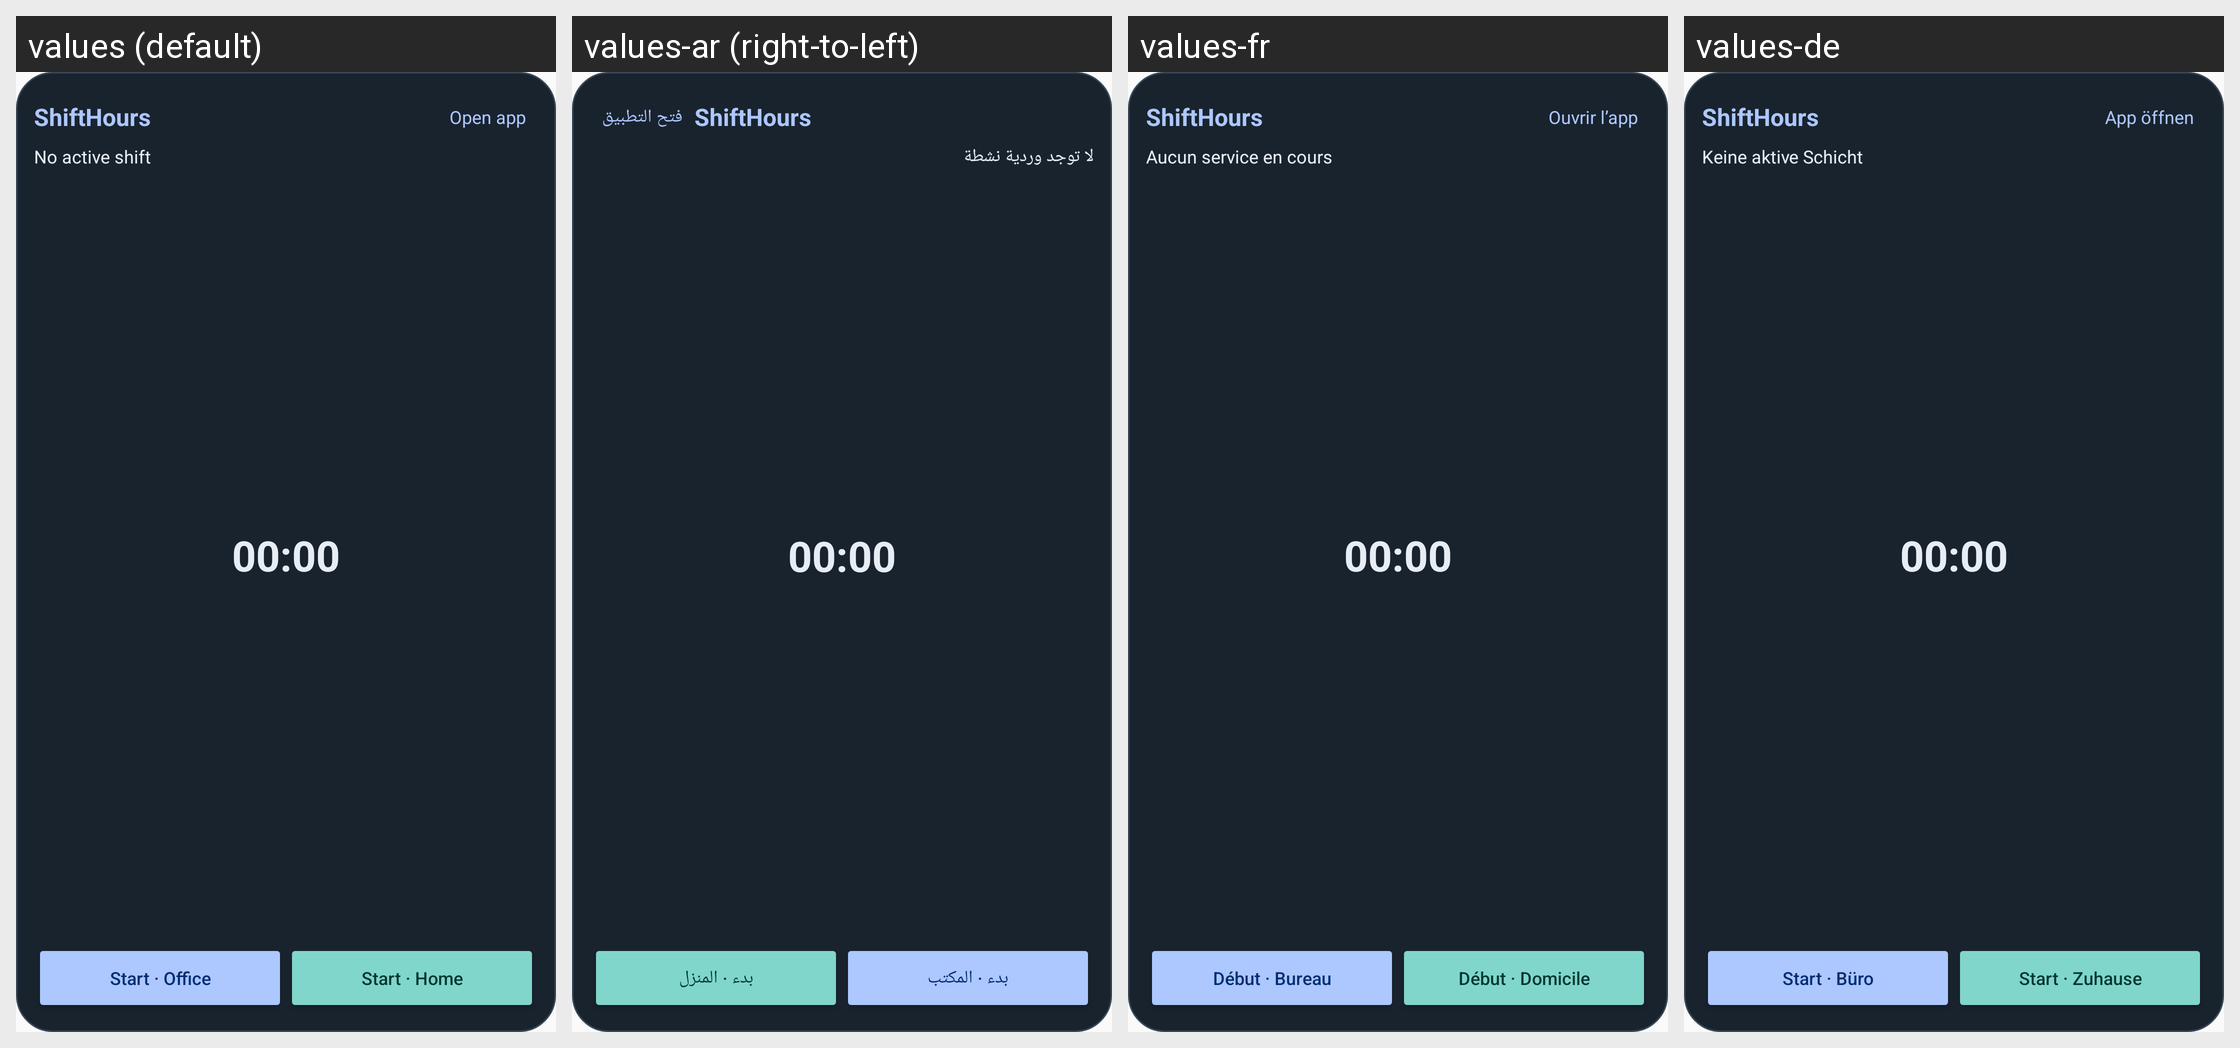

Translations of the strings shown on this Android screen, per locale in the grid:
Android screen res/layout/shift_widget_dark.xml rendered under 4 locales, left to right: values (default), values-ar (right-to-left), values-fr, values-de. Device: Nexus 5 (rendered at 1080×1920; each locale shown at half size, 540×960, under a caption strip naming it); theme Theme.WorkHours.
Other locales in the repository, not shown: values-es, values-hi, values-iw, values-pt, values-ru.
Strings drawn on this screen, with the default value and each locale's value (text and hints the layout hard-codes, and strings that could not be matched under every locale, appear in the picture but are not listed):

app_name
  values: ShiftHours
  values-ar: ShiftHours
  values-fr: ShiftHours
  values-de: ShiftHours

widget_open
  values: Open app
  values-ar: فتح التطبيق
  values-fr: Ouvrir l’app
  values-de: App öffnen

widget_inactive
  values: No active shift
  values-ar: لا توجد وردية نشطة
  values-fr: Aucun service en cours
  values-de: Keine aktive Schicht

widget_start_office
  values: Start · Office
  values-ar: بدء · المكتب
  values-fr: Début · Bureau
  values-de: Start · Büro

widget_start_home
  values: Start · Home
  values-ar: بدء · المنزل
  values-fr: Début · Domicile
  values-de: Start · Zuhause
